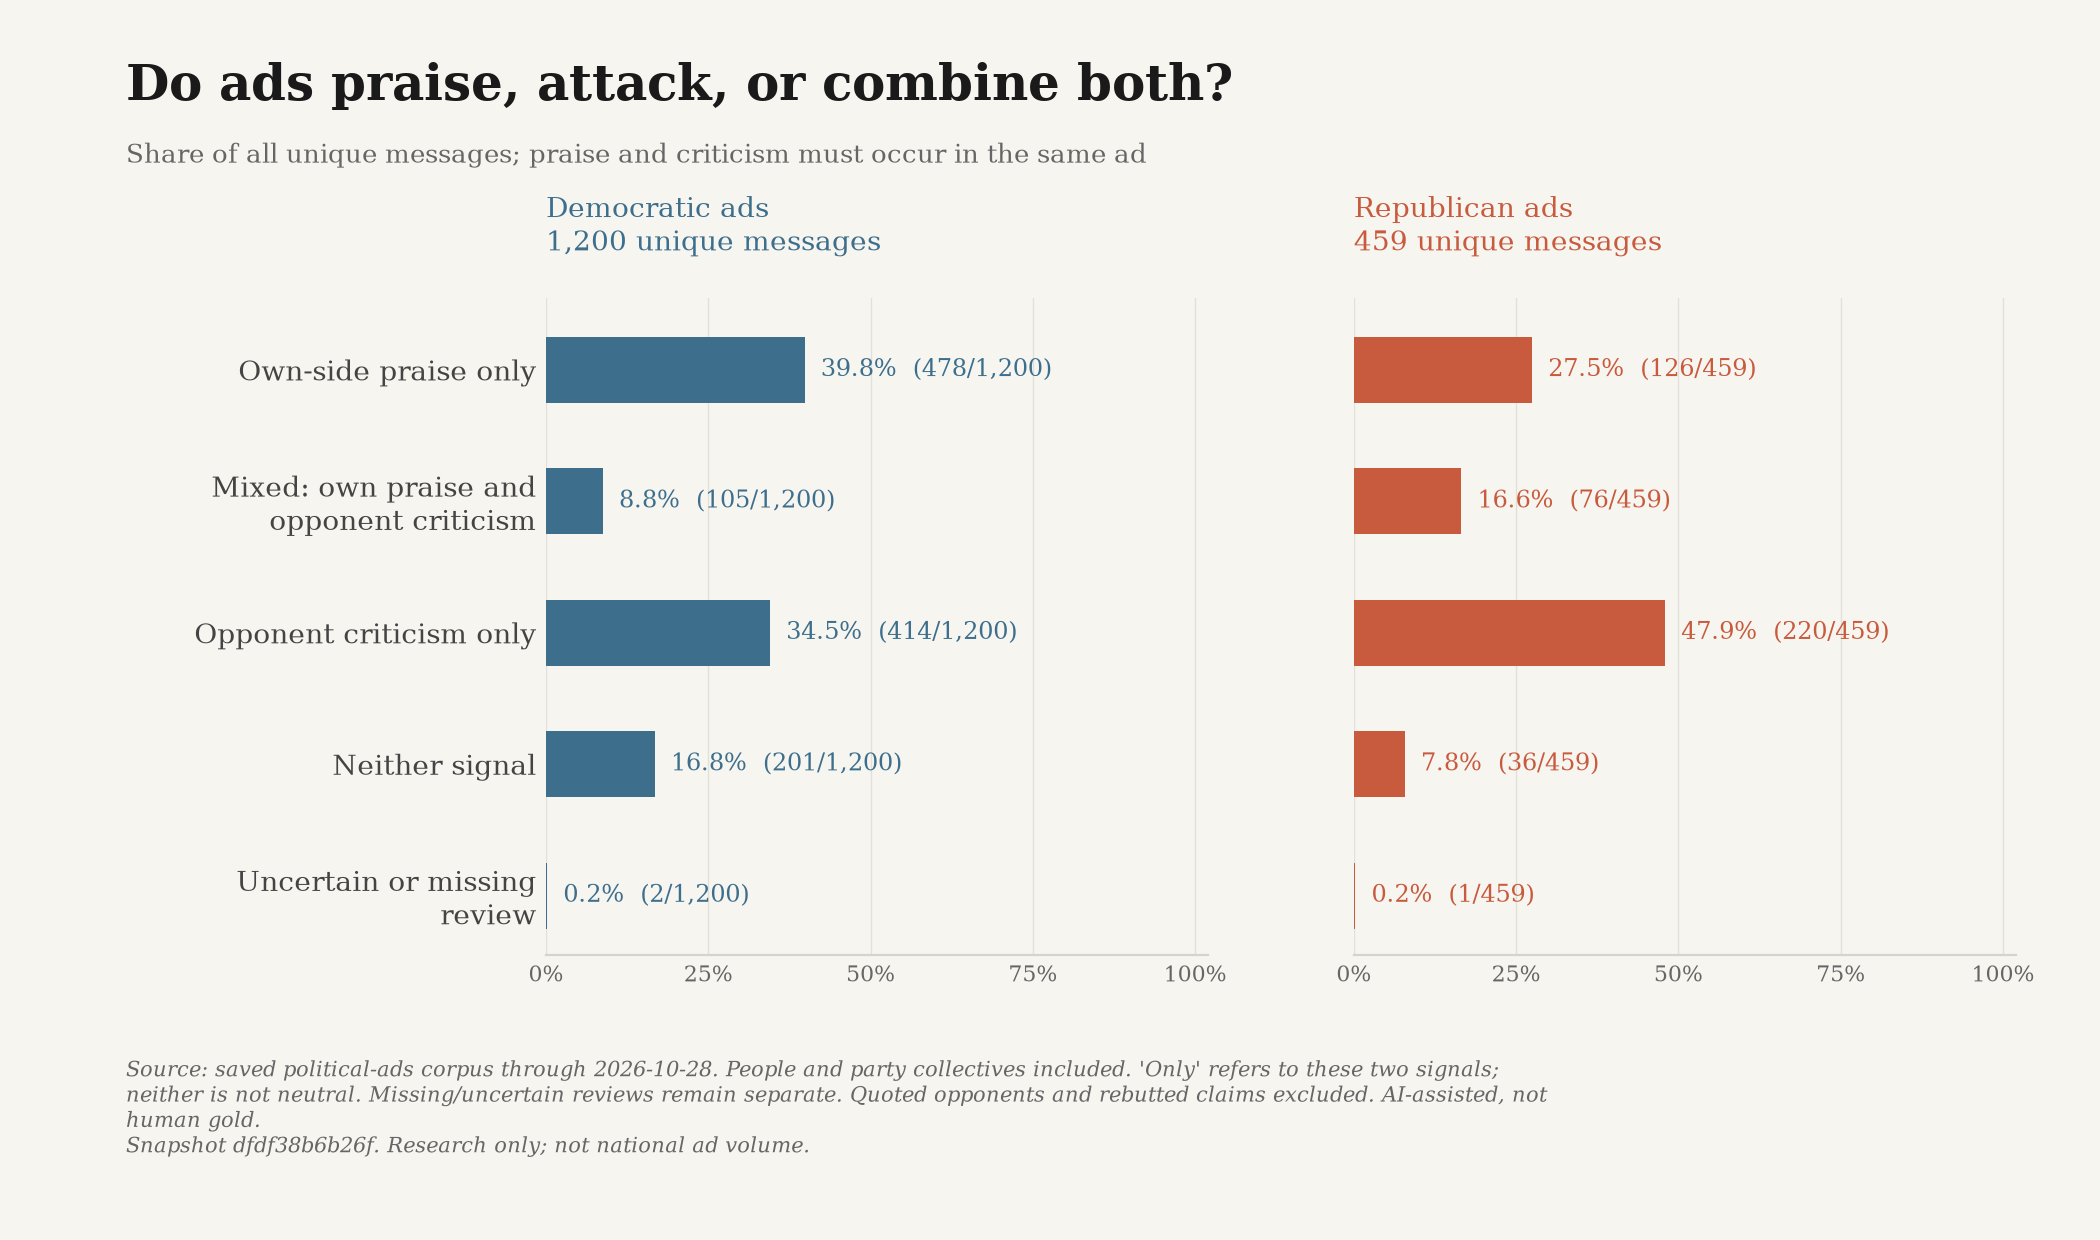

The table this chart was drawn from, first rows:
snapshot_id, until, scope, label, key, party, count, total, share, ad_ids
dfdf38b6b26fd7d36924d0fe6c6e653ac68d5d5c…, 2026-10-28, all, Own-side praise only, own_positive_only, D, 478, 1200, 0.3983, ["google-CR01354225024042532865-4b2a0a5a…
dfdf38b6b26fd7d36924d0fe6c6e653ac68d5d5c…, 2026-10-28, all, Mixed: own praise and?opponent criticism, contrast, D, 105, 1200, 0.0875, ["google-CR01354225024042532865-9d1d26e2…
dfdf38b6b26fd7d36924d0fe6c6e653ac68d5d5c…, 2026-10-28, all, Opponent criticism only, opponent_negative_only, D, 414, 1200, 0.345, ["google-CR05618399569193730049-1348a51e…
dfdf38b6b26fd7d36924d0fe6c6e653ac68d5d5c…, 2026-10-28, all, Neither signal, neither, D, 201, 1200, 0.1675, ["google-CR03499796586962092033-7c5b31c4…
dfdf38b6b26fd7d36924d0fe6c6e653ac68d5d5c…, 2026-10-28, all, Uncertain or missing?review, not_reviewed, D, 2, 1200, 0.001667, ["snap-c585b9b31402f68930f765cb", "snap-…
dfdf38b6b26fd7d36924d0fe6c6e653ac68d5d5c…, 2026-10-28, all, Own-side praise only, own_positive_only, R, 126, 459, 0.2745, ["google-CR02731653127865368577-92d4b54c…
dfdf38b6b26fd7d36924d0fe6c6e653ac68d5d5c…, 2026-10-28, all, Mixed: own praise and?opponent criticism, contrast, R, 76, 459, 0.1656, ["nrsc-14844-0", "nrcc-0cf36d0cb02f2a64-…
dfdf38b6b26fd7d36924d0fe6c6e653ac68d5d5c…, 2026-10-28, all, Opponent criticism only, opponent_negative_only, R, 220, 459, 0.4793, ["nrsc-14743-0", "nrcc-2b7c20e3d1fbeefb-…
dfdf38b6b26fd7d36924d0fe6c6e653ac68d5d5c…, 2026-10-28, all, Neither signal, neither, R, 36, 459, 0.07843, ["nrsc-15285-0", "nrsc-15447-0", "nrsc-1…
dfdf38b6b26fd7d36924d0fe6c6e653ac68d5d5c…, 2026-10-28, all, Uncertain or missing?review, not_reviewed, R, 1, 459, 0.002179, ["nrsc-15083-0"]
